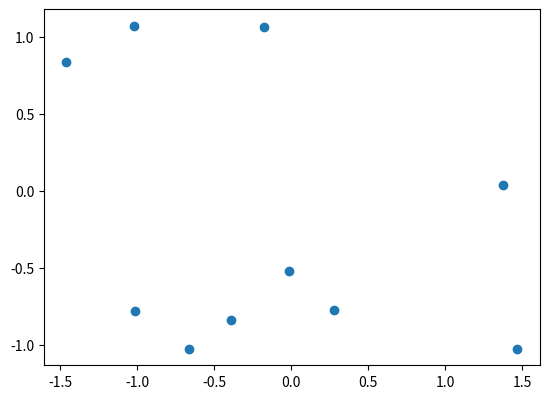

Write Python code to recreate this figure. (Note: this script raises an exception after producing the figure.)
import numpy as np
import matplotlib.pyplot as plt

# generate random data for scatter plot

data_x= np.random.randn(10)

data_y = np.random.randn(10)


# plot the data on scatter plot

plt.scatter(data_x, data_y)
plt.show()

# plot the data with piechart 

plt.pie(data_x)
plt.show()

